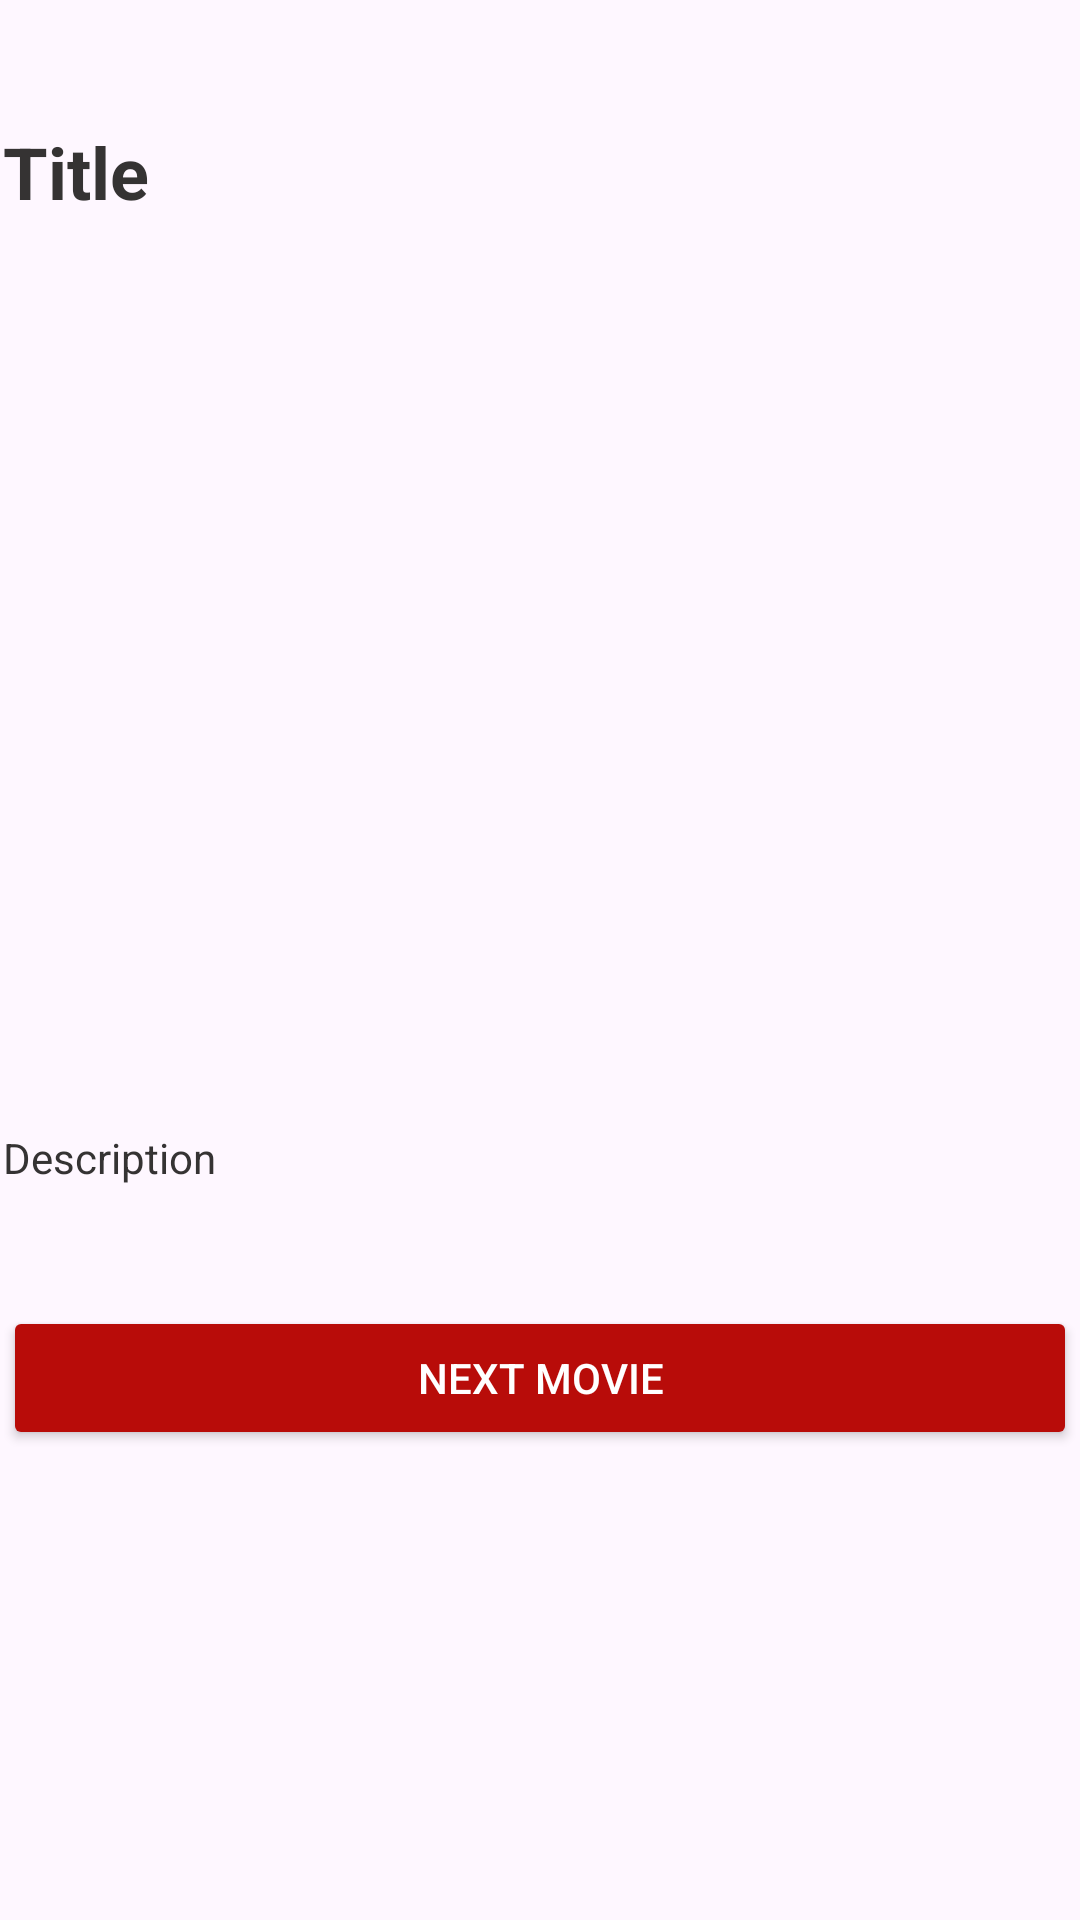

Android layout source for this screen:
<!-- AndroidManifest.xml: application theme Base.Theme.NyIlnämning -->
<!-- res/layout/fragment_trending.xml -->
<?xml version="1.0" encoding="utf-8"?>
<androidx.constraintlayout.widget.ConstraintLayout xmlns:android="http://schemas.android.com/apk/res/android"
    xmlns:app="http://schemas.android.com/apk/res-auto"
    xmlns:tools="http://schemas.android.com/tools"
    android:id="@+id/main"
    android:layout_width="match_parent"
    android:layout_height="match_parent">

    <LinearLayout
        android:id="@+id/linearLayout3"
        android:layout_width="0dp"
        android:layout_height="0dp"
        android:layout_marginStart="1dp"
        android:layout_marginTop="1dp"
        android:layout_marginEnd="1dp"
        android:layout_marginBottom="1dp"
        android:orientation="vertical"
        app:layout_constraintBottom_toBottomOf="parent"
        app:layout_constraintEnd_toEndOf="parent"
        app:layout_constraintStart_toStartOf="parent"
        app:layout_constraintTop_toTopOf="parent">

        <TextView
            android:id="@+id/titleHeader"
            android:layout_width="match_parent"
            android:layout_height="wrap_content"
            android:layout_marginTop="40dp"
            android:text="@string/title"
            android:textColor="@color/font_color_active"
            android:textSize="24sp"
            android:textStyle="bold"
            app:layout_constraintEnd_toEndOf="parent"
            app:layout_constraintStart_toStartOf="parent"
            app:layout_constraintTop_toTopOf="parent" />

        <LinearLayout
            android:layout_width="match_parent"
            android:layout_height="match_parent"
            android:orientation="vertical">

            <ImageView
                android:id="@+id/graphImage"
                android:layout_width="match_parent"
                android:layout_height="303dp"
                android:scaleType="fitCenter"
                tools:srcCompat="@tools:sample/backgrounds/scenic" />

            <LinearLayout
                android:layout_width="match_parent"
                android:layout_height="match_parent"
                android:orientation="vertical">

                <LinearLayout
                    android:layout_width="match_parent"
                    android:layout_height="156dp"
                    android:orientation="vertical">

                    <TextView
                        android:id="@+id/randomOverviewText"
                        android:layout_width="match_parent"
                        android:layout_height="wrap_content"
                        android:layout_marginBottom="40dp"
                        android:text="@string/overview"
                        android:textColor="@color/font_color_active"
             />

                    <Button
                        android:id="@+id/nextBtn"
                        android:layout_width="match_parent"
                        android:layout_height="wrap_content"
                        android:text="@string/randomize"
                        android:textColor="@android:color/white"
                        app:backgroundTint="@color/component_color"
                      />
                </LinearLayout>
            </LinearLayout>
        </LinearLayout>

    </LinearLayout>

    <androidx.constraintlayout.widget.Guideline
        android:id="@+id/guideline"
        android:layout_width="wrap_content"
        android:layout_height="wrap_content"
        android:orientation="vertical"
        app:layout_constraintGuide_begin="20dp" />
</androidx.constraintlayout.widget.ConstraintLayout>
<!-- resources referenced by this layout -->
<resources>
  <color name="component_color">#B80C09</color>
  <color name="font_color_active">#353333</color>
  <string name="overview">Description</string>
  <string name="randomize">Next movie</string>
  <string name="title">Title</string>
  <style name="Base.Theme.NyIlnämning" parent="Theme.Material3.DayNight.NoActionBar">
          
          
          <item name="materialButtonStyle">@style/button_style</item>
          <item name="editTextStyle">@style/CustomEditTextStyle</item>
          <item name="alertDialogTheme">@style/CustomAlertDialogTheme</item>
  
      </style>
  <style name="button_style" parent="Widget.MaterialComponents.Button">
          <item name="android:layout_width">match_parent</item>
          <item name="android:layout_height">wrap_content</item>
          <item name="android:textColor">@android:color/white</item>
          <item name="android:padding">12dp</item>
          <item name="android:gravity">center</item>
          <item name="android:textStyle">bold</item>
          <item name="backgroundTint">@color/component_color</item>
      </style>
  <style name="CustomEditTextStyle" parent="Widget.AppCompat.EditText">
          <item name="android:background">@drawable/edit_text_draw</item>
          <item name="android:padding">12dp</item>
          <item name="android:textColor">@color/font_color_active</item>
          <item name="android:textColorHint">@color/font_color_inactive</item>
      </style>
  <style name="CustomAlertDialogTheme" parent="ThemeOverlay.MaterialComponents.Dialog.Alert">
  
          <item name="colorPrimary">@color/component_color</item>
          <item name="colorOnPrimary">@color/component_color</item>
  
  
      </style>
  <color name="font_color_inactive">#B4B4B5</color>
</resources>
